Run: headless pygame with SDL's dummy video driver; simulated clock (each Clock.tick advances the game by its frame time, no real sleeping); random seed 0; keys injected as events and as key.get_pressed() state; no mouse input.
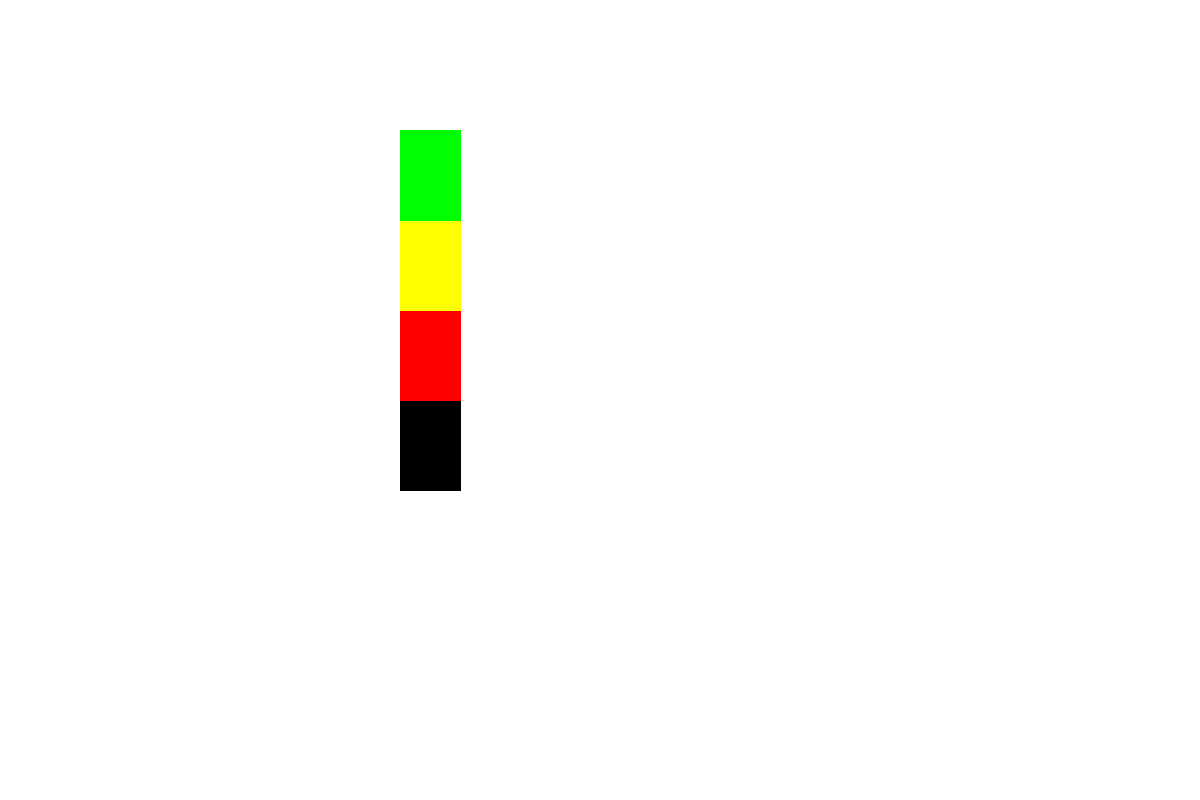
Frame 1 of 4 · flips 1–60 · no input
Frame 2 of 4 · flips 61–180 · tapped SPACE, RETURN · held RIGHT (→), D · screen unchanged from frame 1, image omitted
Frame 3 of 4 · flips 181–300 · held DOWN (↓), S · screen unchanged from frame 2, image omitted
Frame 4 of 4 · flips 301–420 · held LEFT (←), A, UP (↑), W · screen unchanged from frame 3, image omitted

The pygame program that drew these frames:

import pygame
from math import sin, cos, radians

pygame.init()


class color:  # color variables
    Black = (0, 0, 0)
    Red = (255, 0, 0)
    White = (255, 255, 255)
    Yellow = (255, 255, 0)
    Green = (0, 255, 0)
    Blue = (0, 0, 255)
    colors = [Black, Red, Yellow, Green, Blue]


class main:  # general setup variables
    resolution = (1200, 800)
    screen = pygame.display.set_mode(resolution)
    screen.fill(color.White)
    done = False


class track(object):
    def __init__(self):
        self.width = 60
        self.height = 90
        self.start = [400, 400]
        self.toDraw = []

    def draw(self, screen):
        for rectangle in self.toDraw:
            pygame.draw.polygon(screen, color.colors[self.toDraw.index(rectangle)], rectangle)


def draw(screen):  # draws all elements and updates the display
    screen.fill(color.White)
    track.draw(screen)
    pygame.display.update()


def straight(start, direction, length):
    rectangles = [position(start)]

    for rectangle in range(length):
        if direction == 'horizontal':
            start = rectangles[rectangle][1]
        else:
            start = [rectangles[rectangle][0][0], rectangles[rectangle][0][1] - track.height]
        rectangles.append(position(start))

    return rectangles


def corner(start, degree, direction):
    rectangles = [position(start)]
    numberOfRectangles = int(degree // 22.5)

    for rectangle in range(numberOfRectangles):
        if(direction == 'right'):
            degree = 22.5
            corners = rotate(rectangles[rectangle], degree)
            difx = rectangles[rectangle][0][0] - corners[3][0]
            dify = corners[3][1] - rectangles[rectangle][0][1]

            for corner in corners:
                corner[0] += difx
                corner[1] -= dify

        else:
            degree = -22.5
            corners = rotate(rectangles[rectangle], degree)
            difx = corners[2][0] - rectangles[rectangle][1][0]
            dify = corners[2][1] - rectangles[rectangle][1][1]

            for corner in corners:
                corner[0] -= difx
                corner[1] -= dify

        rectangles.append(corners)
    return rectangles


def position(start):
    position = []
    position.append(start)
    position.append([start[0] + track.width, start[1]])
    position.append([start[0] + track.width, start[1] + track.height])
    position.append([start[0], start[1] + track.height])
    return position


def rotate(position, degree):
    degree = radians(degree)
    centre = middle(position)
    pos = []
    relativeCoordinates = relativePosition(position, centre)
    for i in range(len(relativeCoordinates)):
        x = centre[0] + (cos(degree) * relativeCoordinates[i][0] + -sin(degree) * relativeCoordinates[i][1])
        y = centre[1] + (sin(degree) * relativeCoordinates[i][0] + cos(degree) * relativeCoordinates[i][1])
        pos.append([x, y])
    return pos


def middle(position):
    x = position[0][0] + track.width // 2
    y = position[0][1] + track.height // 2
    middle = [x, y]
    return middle


def relativePosition(coordinates, centre):
    relativeCoordinates = []
    for coordinate in range(len(coordinates)):
        relativeCoordinates.append([coordinates[coordinate][0] - centre[0], coordinates[coordinate][1] - centre[1]])
    return relativeCoordinates


clock = pygame.time.Clock()
track = track()
track.toDraw = straight(track.start, 'vertical', 3)
while not main.done:
    dt = clock.tick(10)

    for event in pygame.event.get():
        if event.type == pygame.QUIT:
            main.done = True

    draw(main.screen)
